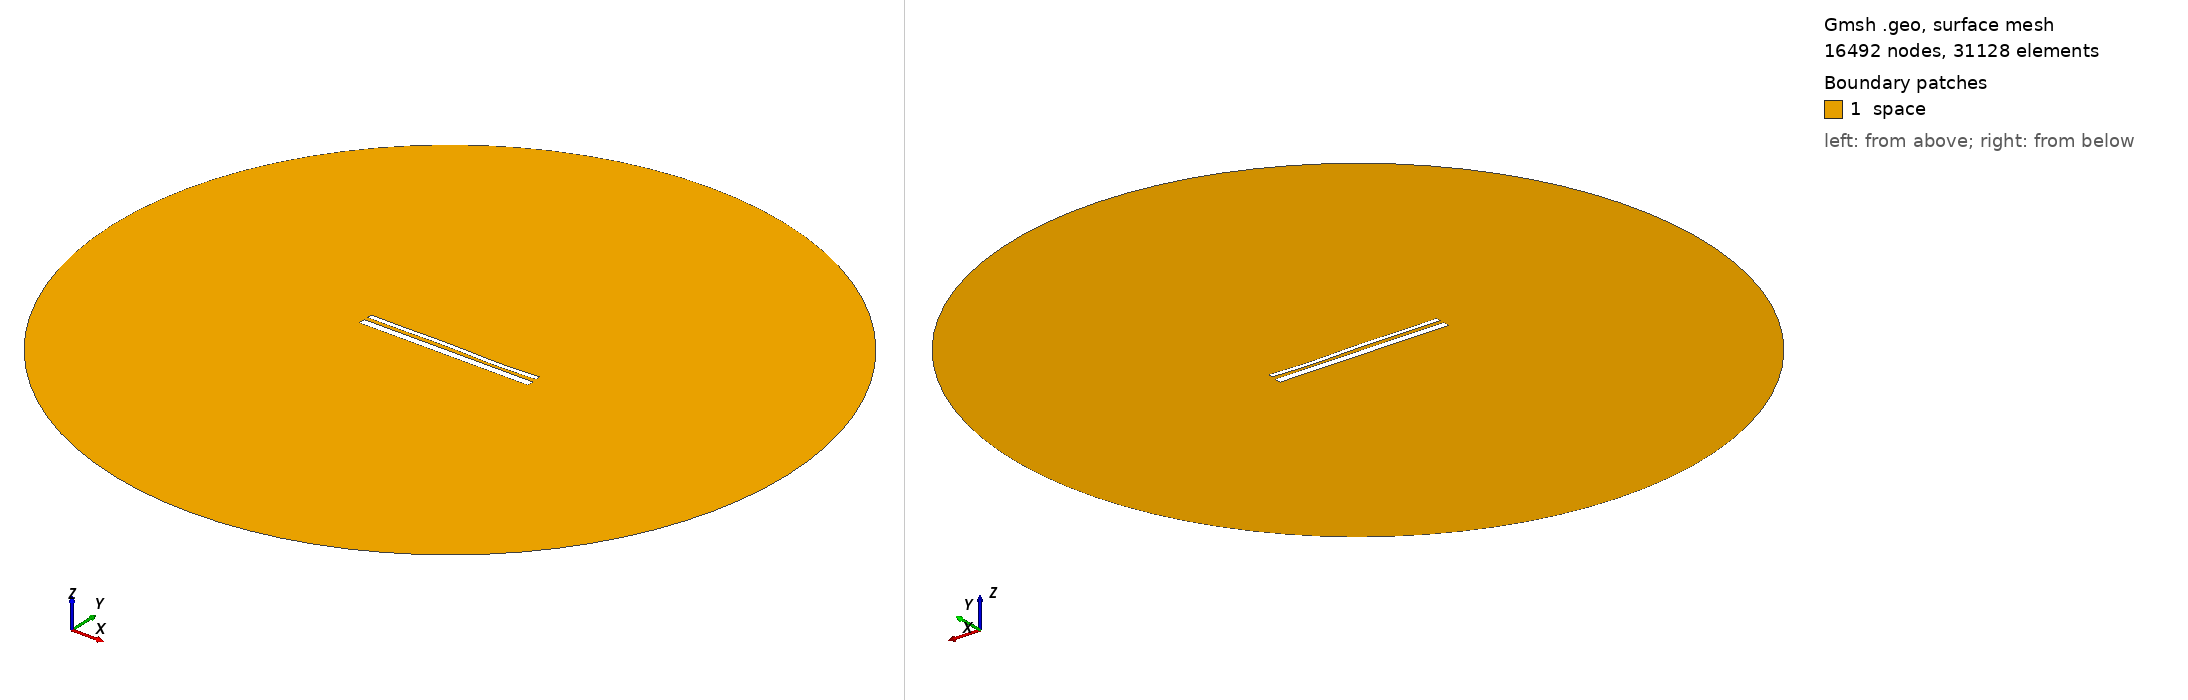

Gmsh geometry script, surface-meshed: 16492 nodes, 31128 surface elements. Boundary patches (legend numbers): 1 space. Left view from above one corner, right view from below the opposite corner. Legend entries are the model's physical surfaces. The drawing asked Gmsh for element sizes between 1% and 20% of the model's largest extent; the script's own settings can give other sizes.

=== 1798.geo (drawn) ===
//---------------------------------------
// Geometry kernel
//---------------------------------------

SetFactory("OpenCASCADE");



//---------------------------------------
// Parameters of the geometry
//---------------------------------------

// Overetch of the upper plate
overetch = 0.5;

// Distance between the plates
distance = 2.0;

// Discretization over the x axis (for the deformation)
nx = 50; 

// Length of the plate
L = 100 - overetch; 

// Number of modes
n = 4; 

// 1st mode coefficient
coeff(1) = -0.15;
beta(1) = 0.596864 * 3.1415926535 / L;

// 2nd mode coefficient
coeff(2) = 0.0;
beta(2) = 1.49418 * 3.1415926535 / L;

// 3rd mode coefficient
coeff(3) = 0.15;
beta(3) = 2.50025 * 3.1415926535 / L;

// 4th mode coefficient
coeff(4) = -0.15;
beta(4) = 3.49999 * 3.1415926535 / L;



//---------------------------------------
// Upper plate (deformed rectangle)
//---------------------------------------

// Coordiantes of the upper plate
xmin = -50;
xmax = 50 - overetch;

// Height of the upper plate
yheight = 4 - 2 * overetch;

// Indexes of the points
UpperID[] = {};
LowerID[] = {};
LeftID[] = {};
RightID[] = {};

// Point index
p = 1;

// Horizontal edges
For i In {1:nx}
    x = xmin + (i-1)*(xmax - xmin)/(nx-1);

    y_bottom = distance / 2 + overetch;
    For j In {1:n}
        C = (Cosh(beta(j)*L) + Cos(beta(j)*L)) / (Sinh(beta(j)*L) + Sin(beta(j)*L));
        y_bottom  = y_bottom + coeff(j) * (Cosh(beta(j)*(x+50)) - Cos(beta(j)*(x+50)) - C * (Sinh(beta(j)*(x+50)) - Sin(beta(j)*(x+50))));
    EndFor

    y_top = y_bottom + yheight;

    Point(p) = {x, y_top, 0, 1.0};
    UpperID[i] = p;
    p = p + 1;

    Point(p) = {x, y_bottom, 0, 1.0};
    LowerID[i] = p;
    p = p + 1;
EndFor

// Create point lists
UpperPts[] = {}; LowerPts[] = {};
For i In {1:nx}
  UpperPts[] += {UpperID[i]};
  LowerPts[] += {LowerID[i]};
EndFor

// Build splines
Spline(1) = {UpperPts[]};
Spline(2) = {LowerPts[]};
Line(3) = {LowerPts[nx-1], UpperPts[nx-1]};
Line(4) = {LowerPts[0], UpperPts[0]};

// Build the plane surface
Curve Loop(1) = {2, 3, -1, -4};
Plane Surface(1) = {1};



//---------------------------------------
// Lower plate (rectangle)
//---------------------------------------

// Vertices
Point(1001) = {-50, -1, 0, 1.0};
Point(1002) = { 50, -1, 0, 1.0};
Point(1003) = { 50,  -5, 0, 1.0};
Point(1004) = {-50,  -5, 0, 1.0};

// Edges
Line(5) = {1001, 1002};
Line(6) = {1002, 1003};
Line(7) = {1003, 1004};
Line(8) = {1004, 1001};

// Plane surface
Line Loop(2) = {5, 6, 7, 8};
Plane Surface(2) = {2}; 



//---------------------------------------
// Outer (fictious) boundary
//---------------------------------------

// Points
Point(1005) = {0, 0, 0};       // Center
Point(1006) = {200, 0, 0};     // Start point
Point(1007) = {0, 200, 0};     // 90 degrees
Point(1008) = {-200, 0, 0};    // 180 degrees
Point(1009) = {0, -200, 0};    // 270 degrees

// Circle arcs (each needs start, center, end)
Circle(9) = {1006, 1005, 1007};
Circle(10) = {1007, 1005, 1008};
Circle(11) = {1008, 1005, 1009};
Circle(12) = {1009, 1005, 1006};

// Plane surface for the entire domain
Curve Loop(3) = {9, 10, 11, 12};
Surface(3) = {3};

// Subtract the plates from the whole domain to obtain the actual domain where we want to solve the equations
BooleanDifference{ Surface{3}; Delete; }{ Surface{1}; Surface{2}; Delete; }




//---------------------------------------
// Transfinite Lines/Curves
//---------------------------------------

// Set the number of points on the boundaries
r = 12;
d = 0.15;

// Plates
Transfinite Curve {1} = 50*r/4 Using Progression 1;
Transfinite Line {2} = 50*r Using Progression 1;
Transfinite Curve {3, 4} = 2*r Using Progression 1+d;
Transfinite Line {5} = 50*r Using Progression 1;
Transfinite Line {7} = 50*r/4 Using Progression 1;
Transfinite Line {6} = 2*r Using Progression 1+d;
Transfinite Line {8} = 2*r Using Progression 1-d;

// Outer boundary
Transfinite Line {9, 10, 11, 12} = 20 Using Progression 1;



//---------------------------------------
// Physical groups
//---------------------------------------                

// Physical curves (boundaries)
Physical Line("force_segment", 10) = {2};
Physical Line("upper_plate", 11) = {1, 3, 4};
Physical Line("lower_plate", 12) = {5, 6, 7, 8};
Physical Line("boundary", 20) = {9, 10, 11, 12};

// Physical Surfaces
Physical Surface("space", 30) = {3};



//---------------------------------------
// 6. Generate the Mesh
//---------------------------------------

// 2D mesh generation
Mesh 2;
